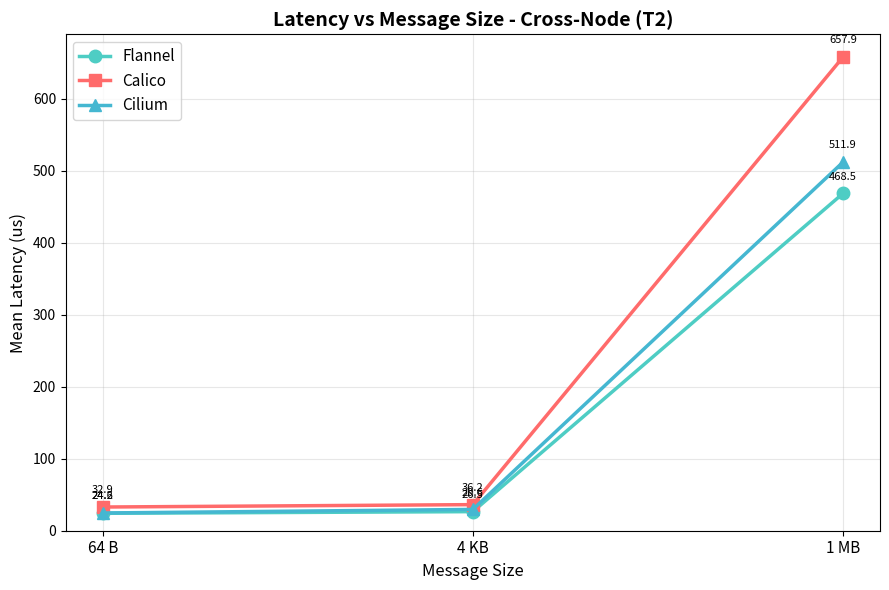

This figure's Python source: (Note: this script raises an exception after producing the figure.)
#!/usr/bin/env python3
# latency vs msg size line chart
# compares how latnecy grows with differnt message sizes
# uses netperf data for the T2 cross-node topology

import matplotlib
matplotlib.use('Agg')
import matplotlib.pyplot as plt
import numpy as np

# netperf mean latency (microseconds), T2 topology
sizes = ["64 B", "4 KB", "1 MB"]
data  = {
    "Flannel": [24.18, 26.51, 468.48],
    "Calico":  [32.91, 36.25, 657.85],
    "Cilium":  [24.63, 29.57, 511.91],
}

clrs    = {"Flannel":"#4ECDC4", "Calico":"#FF6B6B", "Cilium":"#45B7D1"}
mkrs    = {"Flannel":"o",       "Calico":"s",        "Cilium":"^"}

fig, ax = plt.subplots(figsize=(9,6))

xPos = np.arange(len(sizes))
for cni,vals in data.items():
    ax.plot(xPos, vals, marker=mkrs[cni], color=clrs[cni], linewidth=2.5,
            markersize=9, label=cni)
    for xi,v in zip(xPos, vals):
        ax.annotate(f'{v:.1f}', (xi,v), textcoords='offset points',
                    xytext=(0,10), ha='center', fontsize=8)

ax.set_xlabel('Message Size', fontsize=12)
ax.set_ylabel('Mean Latency (us)', fontsize=12)
ax.set_title('Latency vs Message Size - Cross-Node (T2)', fontsize=14, fontweight='bold')
ax.set_xticks(xPos)
ax.set_xticklabels(sizes, fontsize=11)
ax.legend(fontsize=11)
ax.grid(alpha=0.3)
ax.set_ylim(bottom=0)

plt.tight_layout()
plt.savefig('plots/1_latency_vs_msgsize.png', dpi=150, bbox_inches='tight')
print("Saved: plots/1_latency_vs_msgsize.png")
